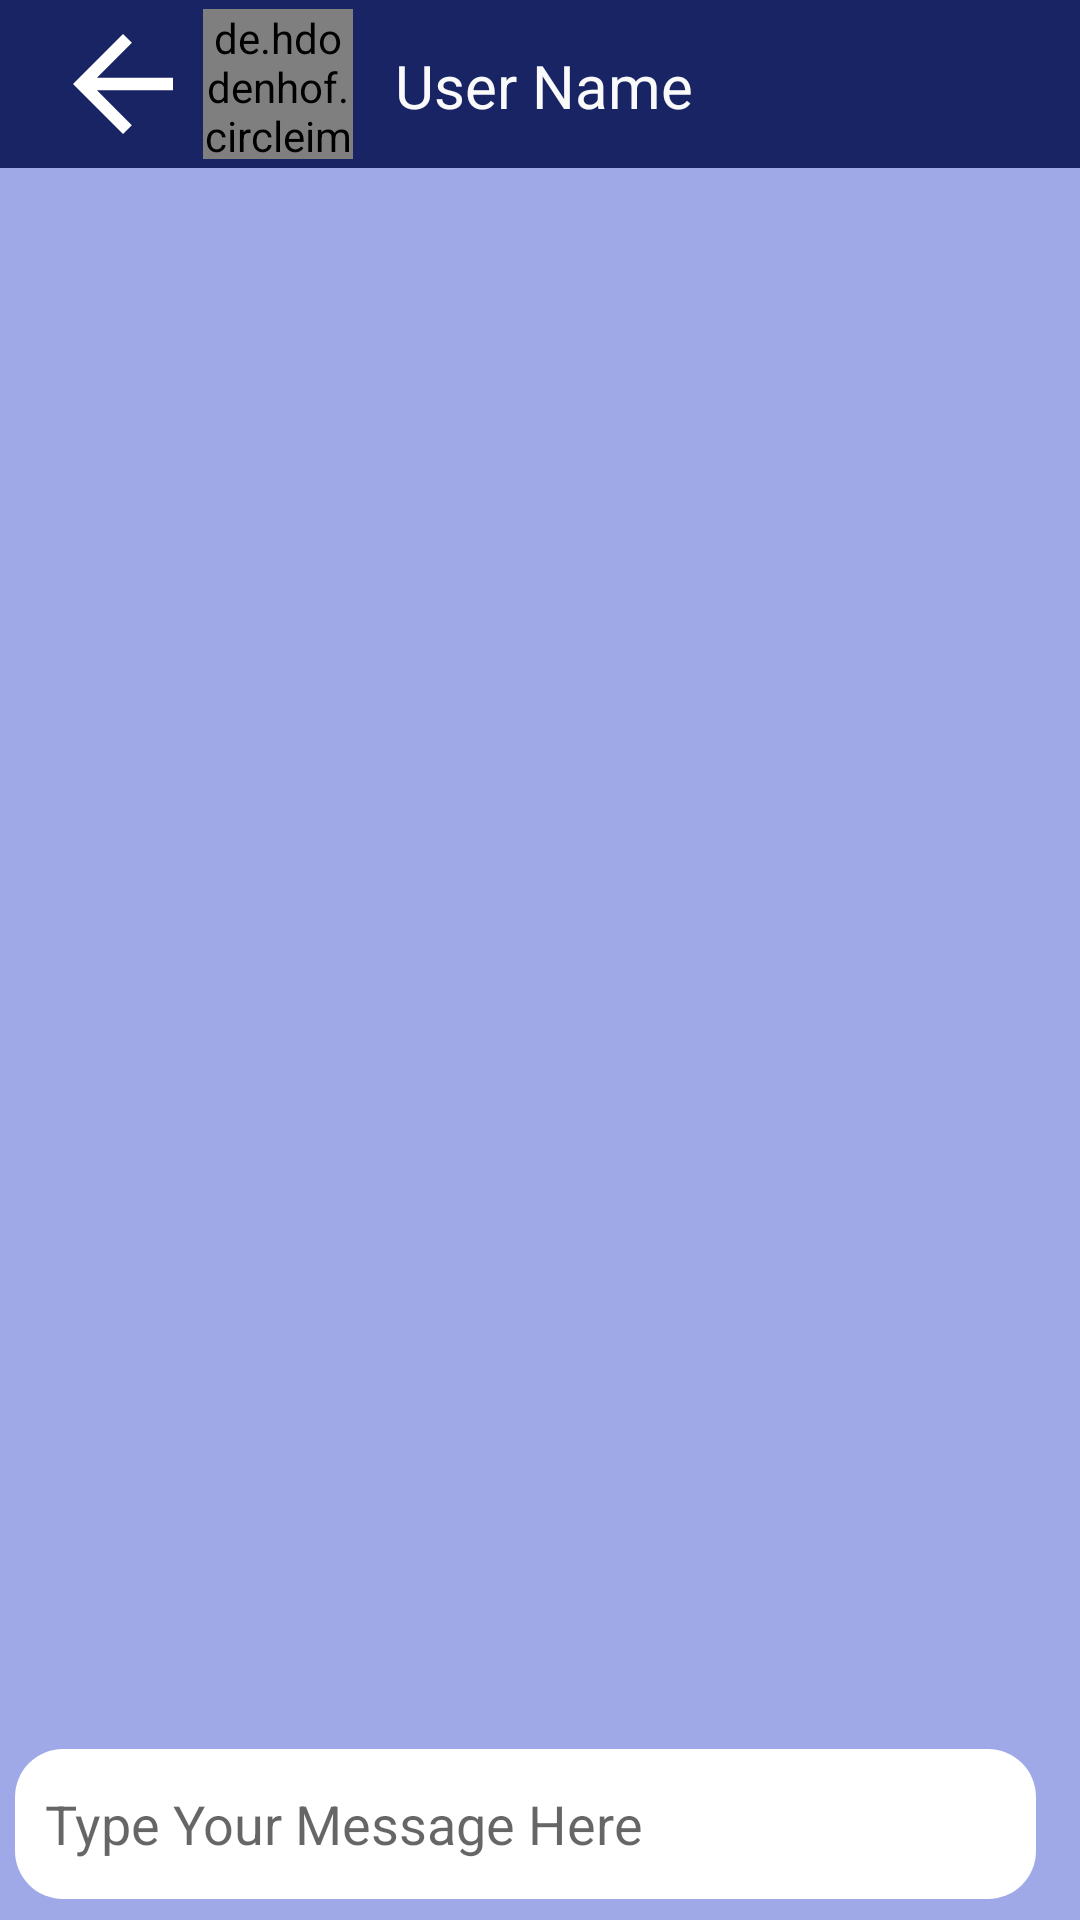

This screen was rendered from an Android layout file. Write that file and the resources it references.
<!-- AndroidManifest.xml: application theme Theme.Chatty_2 -->
<!-- res/layout/activity_chatting.xml -->
<?xml version="1.0" encoding="utf-8"?>
<androidx.constraintlayout.widget.ConstraintLayout xmlns:android="http://schemas.android.com/apk/res/android"
    xmlns:app="http://schemas.android.com/apk/res-auto"
    xmlns:tools="http://schemas.android.com/tools"
    android:layout_width="match_parent"
    android:layout_height="match_parent"
    android:background="#9FA9E8"
    tools:context=".ChattingActivity">

    <androidx.appcompat.widget.Toolbar
        android:id="@+id/toolbar2"
        android:layout_width="0dp"
        android:layout_height="wrap_content"
        android:background="?attr/colorPrimary"
        android:minHeight="?attr/actionBarSize"
        android:theme="?attr/actionBarTheme"
        app:layout_constraintBottom_toBottomOf="parent"
        app:layout_constraintEnd_toEndOf="parent"
        app:layout_constraintStart_toStartOf="parent"
        app:layout_constraintTop_toTopOf="parent"
        app:layout_constraintVertical_bias="0.0">

        <androidx.constraintlayout.widget.ConstraintLayout
            android:layout_width="match_parent"
            android:layout_height="match_parent"
            tools:layout_editor_absoluteX="16dp"
            tools:layout_editor_absoluteY="28dp">

            <de.hdodenhof.circleimageview.CircleImageView
                android:id="@+id/imageView9"
                android:layout_width="50dp"
                android:layout_height="50dp"
                app:layout_constraintBottom_toBottomOf="parent"
                app:layout_constraintEnd_toEndOf="parent"
                app:layout_constraintHorizontal_bias="0.176"
                app:layout_constraintStart_toStartOf="parent"
                app:layout_constraintTop_toTopOf="parent"
                app:layout_constraintVertical_bias="0.0"
                app:civ_border_color="#FF000000"
                app:civ_border_width="2dp"
                app:srcCompat="@drawable/avatar_image_view_white" />

            <ImageView
                android:id="@+id/imageViewBack"
                android:layout_width="50dp"
                android:layout_height="50dp"
                app:layout_constraintBottom_toBottomOf="parent"
                app:layout_constraintEnd_toStartOf="@+id/imageView9"
                app:layout_constraintHorizontal_bias="0.0"
                app:layout_constraintStart_toStartOf="parent"
                app:layout_constraintTop_toTopOf="parent"
                app:layout_constraintVertical_bias="0.0"
                app:srcCompat="@drawable/arrow_back" />

            <TextView
                android:id="@+id/textUserName"
                android:layout_width="wrap_content"
                android:layout_height="wrap_content"
                android:layout_marginStart="14dp"
                android:text="User Name"
                android:textColor="#FAFAFA"
                android:textSize="20sp"
                app:layout_constraintBottom_toBottomOf="parent"
                app:layout_constraintEnd_toEndOf="parent"
                app:layout_constraintHorizontal_bias="0.0"
                app:layout_constraintStart_toEndOf="@+id/imageView9"
                app:layout_constraintTop_toTopOf="parent"
                app:layout_constraintVertical_bias="0.516" />
        </androidx.constraintlayout.widget.ConstraintLayout>

    </androidx.appcompat.widget.Toolbar>

    <LinearLayout
        android:id="@+id/linearLayout"
        android:layout_width="0dp"
        android:layout_height="50dp"
        android:layout_marginStart="5dp"
        android:layout_marginBottom="7dp"
        android:gravity="right"
        android:orientation="horizontal"
        app:layout_constraintBottom_toBottomOf="parent"
        app:layout_constraintEnd_toEndOf="parent"
        app:layout_constraintHorizontal_bias="1.0"
        app:layout_constraintStart_toStartOf="parent"
        app:layout_constraintTop_toBottomOf="@+id/toolbar2"
        app:layout_constraintVertical_bias="1.0">

        <EditText
            android:id="@+id/editTextSendMessage"
            android:layout_width="326dp"
            android:layout_height="match_parent"
            android:layout_weight="1"
            android:background="@drawable/text_bubble"
            android:backgroundTint="#FFFFFF"
            android:ems="10"
            android:hint="Type Your Message Here"
            android:inputType="textPersonName"
            android:minHeight="48dp"
            android:paddingLeft="10dp"
            android:paddingRight="5dp" />

        <ImageView
            android:id="@+id/sendButton"
            android:layout_width="wrap_content"
            android:layout_height="wrap_content"
            android:layout_weight="1"
            app:srcCompat="@drawable/send_arrow" />
    </LinearLayout>

    <androidx.recyclerview.widget.RecyclerView
        android:id="@+id/chatRecyclerView"
        android:layout_width="0dp"
        android:layout_height="0dp"
        app:layout_constraintBottom_toTopOf="@+id/linearLayout"
        app:layout_constraintEnd_toEndOf="parent"
        app:layout_constraintHorizontal_bias="0.5"
        app:layout_constraintStart_toStartOf="parent"
        app:layout_constraintTop_toBottomOf="@+id/toolbar2" />

</androidx.constraintlayout.widget.ConstraintLayout>
<!-- resources referenced by this layout -->
<resources>
  <!-- drawable arrow_back (drawable) -->
  <vector android:height="70dp" android:tint="#FFFFFF"
      android:viewportHeight="24" android:viewportWidth="24"
      android:width="70dp" xmlns:android="http://schemas.android.com/apk/res/android">
      <path android:fillColor="@android:color/white" android:pathData="M20,11H7.83l5.59,-5.59L12,4l-8,8 8,8 1.41,-1.41L7.83,13H20v-2z"/>
  </vector>
  <!-- drawable avatar_image_view_white: png bitmap (drawable, 8466 bytes) -->
  <!-- drawable text_bubble (drawable) -->
  <?xml version="1.0" encoding="utf-8"?>
  <shape xmlns:android="http://schemas.android.com/apk/res/android">
      <solid android:color ="@color/white"/>
      <corners android:radius = "16dp"/>
  </shape>
  <style name="Theme.Chatty_2" parent="Theme.MaterialComponents.DayNight.DarkActionBar">
          
          <item name="colorPrimary">@color/top_blue</item>
          <item name="colorPrimaryVariant">@color/purple_700</item>
          <item name="colorOnPrimary">@color/white</item>
          
          <item name="colorSecondary">@color/teal_200</item>
          <item name="colorSecondaryVariant">@color/teal_700</item>
          <item name="colorOnSecondary">@color/black</item>
          
          <item name="android:statusBarColor" tools:targetApi="l">?attr/colorPrimaryVariant</item>
          
      </style>
  <color name="white">#FFFFFFFF</color>
  <color name="top_blue">#FF192465</color>
  <color name="purple_700">#FF3700B3</color>
  <color name="teal_200">#FF03DAC5</color>
  <color name="teal_700">#FF018786</color>
  <color name="black">#FF000000</color>
</resources>
